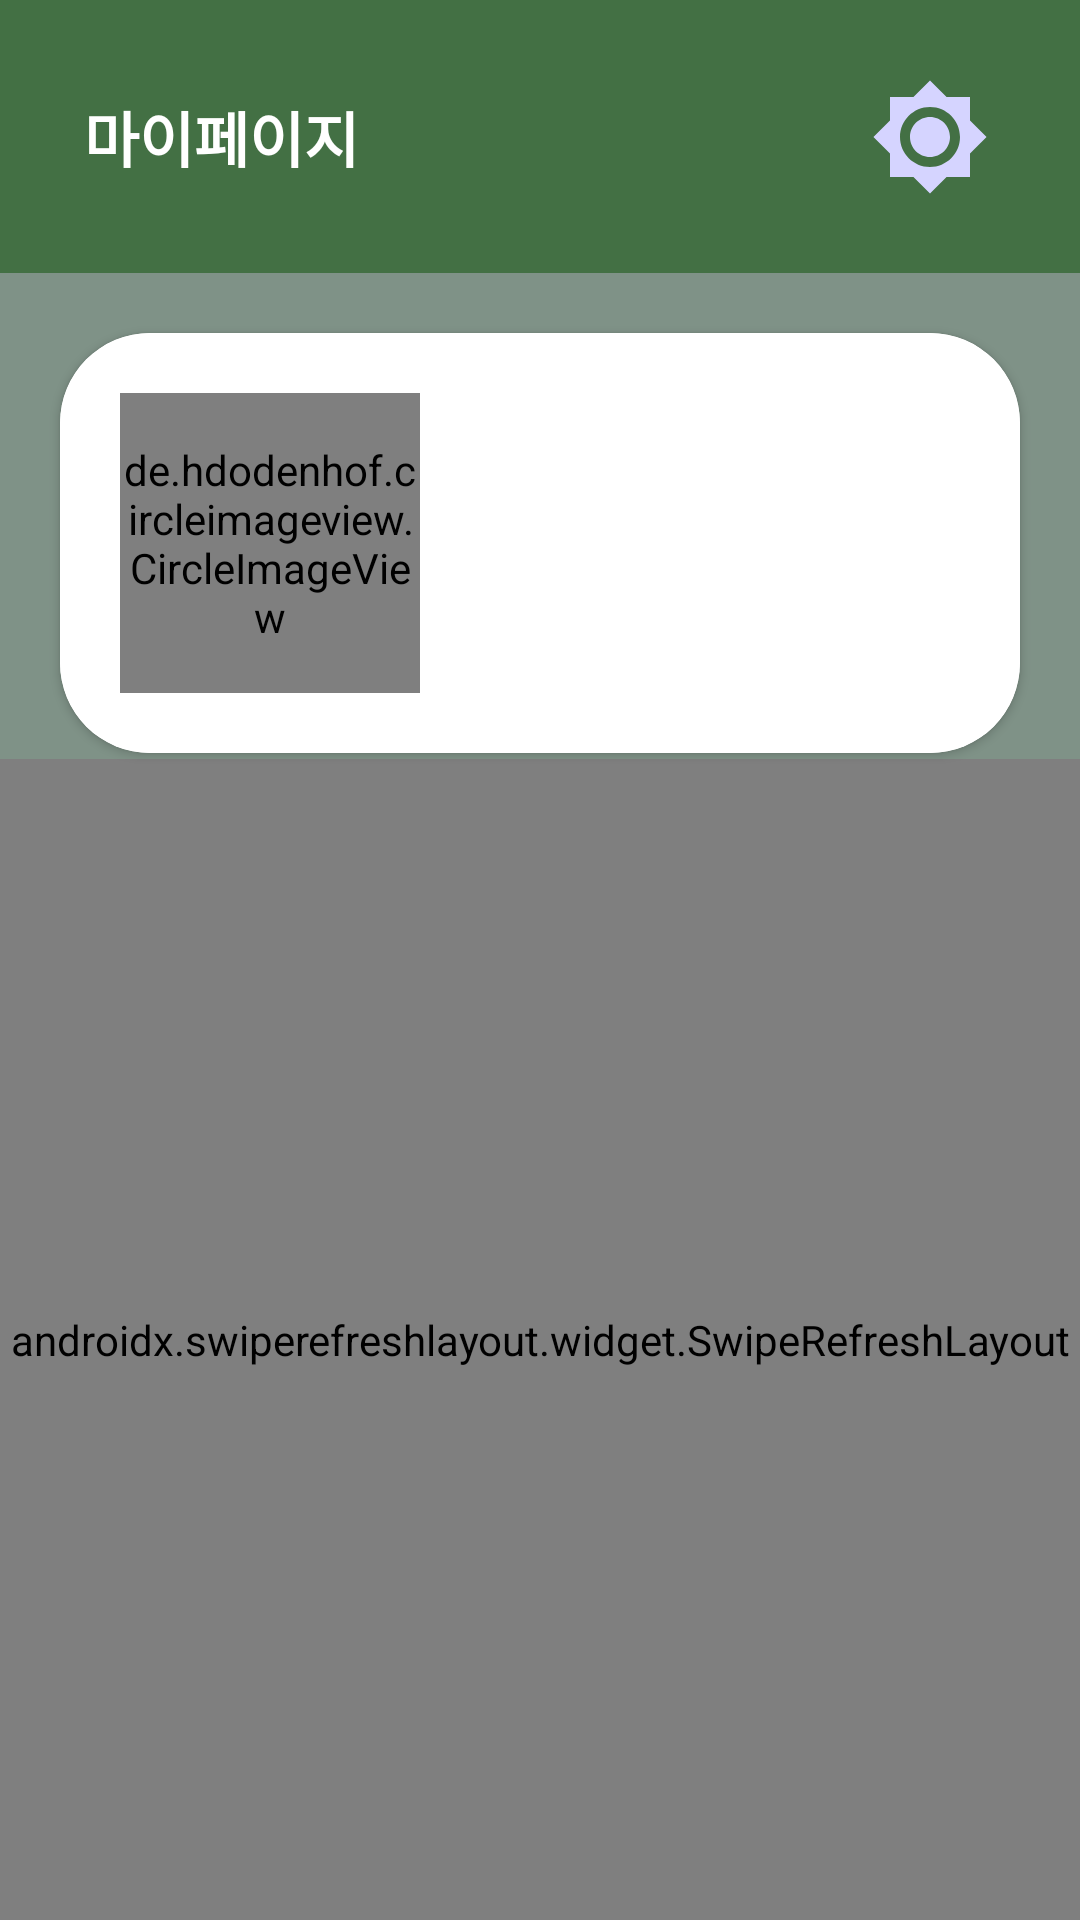

Produce the Android XML layout that renders to this screen, including the resource entries it uses.
<!-- AndroidManifest.xml: application theme Theme.Gonggu -->
<!-- res/layout/fragment_profile.xml -->
<?xml version="1.0" encoding="utf-8"?>
<androidx.constraintlayout.widget.ConstraintLayout xmlns:android="http://schemas.android.com/apk/res/android"
    xmlns:app="http://schemas.android.com/apk/res-auto"
    xmlns:tools="http://schemas.android.com/tools"
    android:layout_width="match_parent"
    android:layout_height="match_parent"
    android:background="#7F9287"
    tools:context=".ui.profile.ProfileFragment"
    >

    <androidx.constraintlayout.widget.ConstraintLayout
        android:id="@+id/top_bar"
        android:layout_width="match_parent"
        android:layout_height="91dp"
        android:background="#437044"
        app:layout_constraintEnd_toEndOf="parent"
        app:layout_constraintHorizontal_bias="0.0"
        app:layout_constraintStart_toStartOf="parent"
        app:layout_constraintTop_toTopOf="parent">

        <TextView
            android:id="@+id/my_page_text_view"
            android:layout_width="wrap_content"
            android:layout_height="wrap_content"
            android:layout_marginStart="28dp"
            android:text="마이페이지"
            android:textColor="@color/white"
            android:textSize="20sp"
            android:textStyle="bold"
            app:layout_constraintBottom_toBottomOf="parent"
            app:layout_constraintStart_toStartOf="parent"
            app:layout_constraintTop_toTopOf="parent" />
        <ImageButton
            android:id="@+id/setting_button"
            android:layout_width="40dp"
            android:layout_height="40dp"
            android:background="@android:color/transparent"
            android:src="@drawable/ic_baseline_brightness_7_40"
            app:layout_constraintBottom_toBottomOf="parent"
            app:layout_constraintEnd_toEndOf="parent"
            app:layout_constraintTop_toTopOf="parent"
            android:layout_marginEnd="30dp"
            tools:ignore="TouchTargetSizeCheck,TouchTargetSizeCheck,SpeakableTextPresentCheck,SpeakableTextPresentCheck" />

    </androidx.constraintlayout.widget.ConstraintLayout>

    <androidx.cardview.widget.CardView
        android:id="@+id/cardView"
        android:layout_width="match_parent"
        android:layout_height="140dp"
        android:layout_margin="20dp"
        android:elevation="10dp"
        app:cardCornerRadius="30dp"
        app:layout_constraintEnd_toEndOf="parent"
        app:layout_constraintStart_toStartOf="parent"
        app:layout_constraintTop_toBottomOf="@id/top_bar">

        <androidx.constraintlayout.widget.ConstraintLayout
            android:layout_width="match_parent"
            android:layout_height="match_parent"
            android:background="@color/white">

            <de.hdodenhof.circleimageview.CircleImageView
                android:id="@+id/profile_image"
                android:layout_width="100dp"
                android:layout_height="100dp"
                android:layout_margin="20dp"
                android:src="@mipmap/default_user_image"
                app:cardCornerRadius="20dp"
                app:layout_constraintBottom_toBottomOf="parent"
                app:layout_constraintStart_toStartOf="parent"
                app:layout_constraintTop_toTopOf="parent"/>

            <TextView
                android:id="@+id/name_text_view"
                android:layout_width="wrap_content"
                android:layout_height="wrap_content"

                android:layout_marginStart="30dp"
                android:fontFamily="@font/rubik_bold"
                android:textColor="@color/default_dark_ui_color"
                android:textSize="20dp"
                app:layout_constraintStart_toEndOf="@id/profile_image"
                app:layout_constraintTop_toTopOf="@id/profile_image" />

            <TextView
                android:id="@+id/phone_text_view"
                android:layout_width="wrap_content"
                android:layout_height="wrap_content"
                android:layout_marginStart="30dp"
                android:fontFamily="@font/rubik_bold"
                android:textColor="@color/gray_ui_text_color"
                android:textSize="20sp"
                app:layout_constraintBottom_toTopOf="@id/email_text_view"
                app:layout_constraintStart_toEndOf="@id/profile_image"
                app:layout_constraintTop_toBottomOf="@id/name_text_view" />

            <TextView
                android:id="@+id/email_text_view"
                android:layout_width="wrap_content"
                android:layout_height="wrap_content"
                android:layout_marginStart="30dp"
                android:textColor="@color/gray_ui_text_color"
                app:layout_constraintBottom_toBottomOf="@id/profile_image"
                app:layout_constraintStart_toEndOf="@id/profile_image" />
        </androidx.constraintlayout.widget.ConstraintLayout>
    </androidx.cardview.widget.CardView>

    <androidx.swiperefreshlayout.widget.SwipeRefreshLayout
        android:id="@+id/swipe_layout"
        android:layout_width="match_parent"
        android:layout_height="0dp"
        android:layout_marginTop="2dp"
        app:layout_constraintBottom_toBottomOf="parent"
        app:layout_constraintTop_toBottomOf="@+id/cardView">
    <LinearLayout
        android:layout_width="match_parent"
        android:layout_height="300dp"
        android:orientation="vertical">
        <LinearLayout
            android:layout_width="match_parent"
            android:layout_weight="1"
            android:layout_height="match_parent"
            android:orientation="vertical">
            <TextView
                android:id="@+id/my_post"
                android:text="내가 쓴 글"
                android:drawableStart="@drawable/ic_post"
                android:drawablePadding="5dp"
                android:textColor="@color/black"
                android:gravity="center_vertical"
                android:layout_width="match_parent"
                android:layout_height="match_parent"
                android:layout_weight="1"/>
            <TextView
                android:id="@+id/my_location"
                android:text="내 위치 설정"
                android:drawableStart="@drawable/ic_location"
                android:drawablePadding="5dp"
                android:textColor="@color/black"
                android:gravity="center_vertical"
                android:layout_width="match_parent"
                android:layout_height="match_parent"
                android:layout_weight="1"/>
        </LinearLayout>

    </LinearLayout>
    </androidx.swiperefreshlayout.widget.SwipeRefreshLayout>
</androidx.constraintlayout.widget.ConstraintLayout>
<!-- resources referenced by this layout -->
<resources>
  <color name="black">#FF000000</color>
  <color name="default_dark_ui_color">#FF444370</color>
  <color name="gray_ui_text_color">#FF7B7B7B</color>
  <color name="white">#FFFFFFFF</color>
  <!-- drawable ic_baseline_brightness_7_40 (drawable) -->
  <vector android:height="40dp" android:tint="@color/default_super_bright_ui_color"
      android:viewportHeight="24" android:viewportWidth="24"
      android:width="40dp" xmlns:android="http://schemas.android.com/apk/res/android">
      <path android:fillColor="@android:color/white" android:pathData="M20,8.69L20,4h-4.69L12,0.69 8.69,4L4,4v4.69L0.69,12 4,15.31L4,20h4.69L12,23.31 15.31,20L20,20v-4.69L23.31,12 20,8.69zM12,18c-3.31,0 -6,-2.69 -6,-6s2.69,-6 6,-6 6,2.69 6,6 -2.69,6 -6,6zM12,8c-2.21,0 -4,1.79 -4,4s1.79,4 4,4 4,-1.79 4,-4 -1.79,-4 -4,-4z"/>
  </vector>
  <style name="Theme.Gonggu" parent="Theme.MaterialComponents.DayNight.DarkActionBar">
          
          <item name="colorPrimary">@color/purple_500</item>
          <item name="colorPrimaryVariant">@color/purple_700</item>
          <item name="colorOnPrimary">@color/white</item>
          
          <item name="colorSecondary">@color/teal_200</item>
          <item name="colorSecondaryVariant">@color/teal_700</item>
          <item name="colorOnSecondary">@color/black</item>
          
          <item name="android:statusBarColor">?attr/colorPrimaryVariant</item>
          
          <item name="windowNoTitle">true</item>
          <item name="android:windowDisablePreview">true</item>
      </style>
  <color name="default_super_bright_ui_color">#FFD5D4FF</color>
  <color name="purple_500">#FF6200EE</color>
  <color name="purple_700">#FF3700B3</color>
  <color name="teal_200">#FF03DAC5</color>
  <color name="teal_700">#FF018786</color>
</resources>
